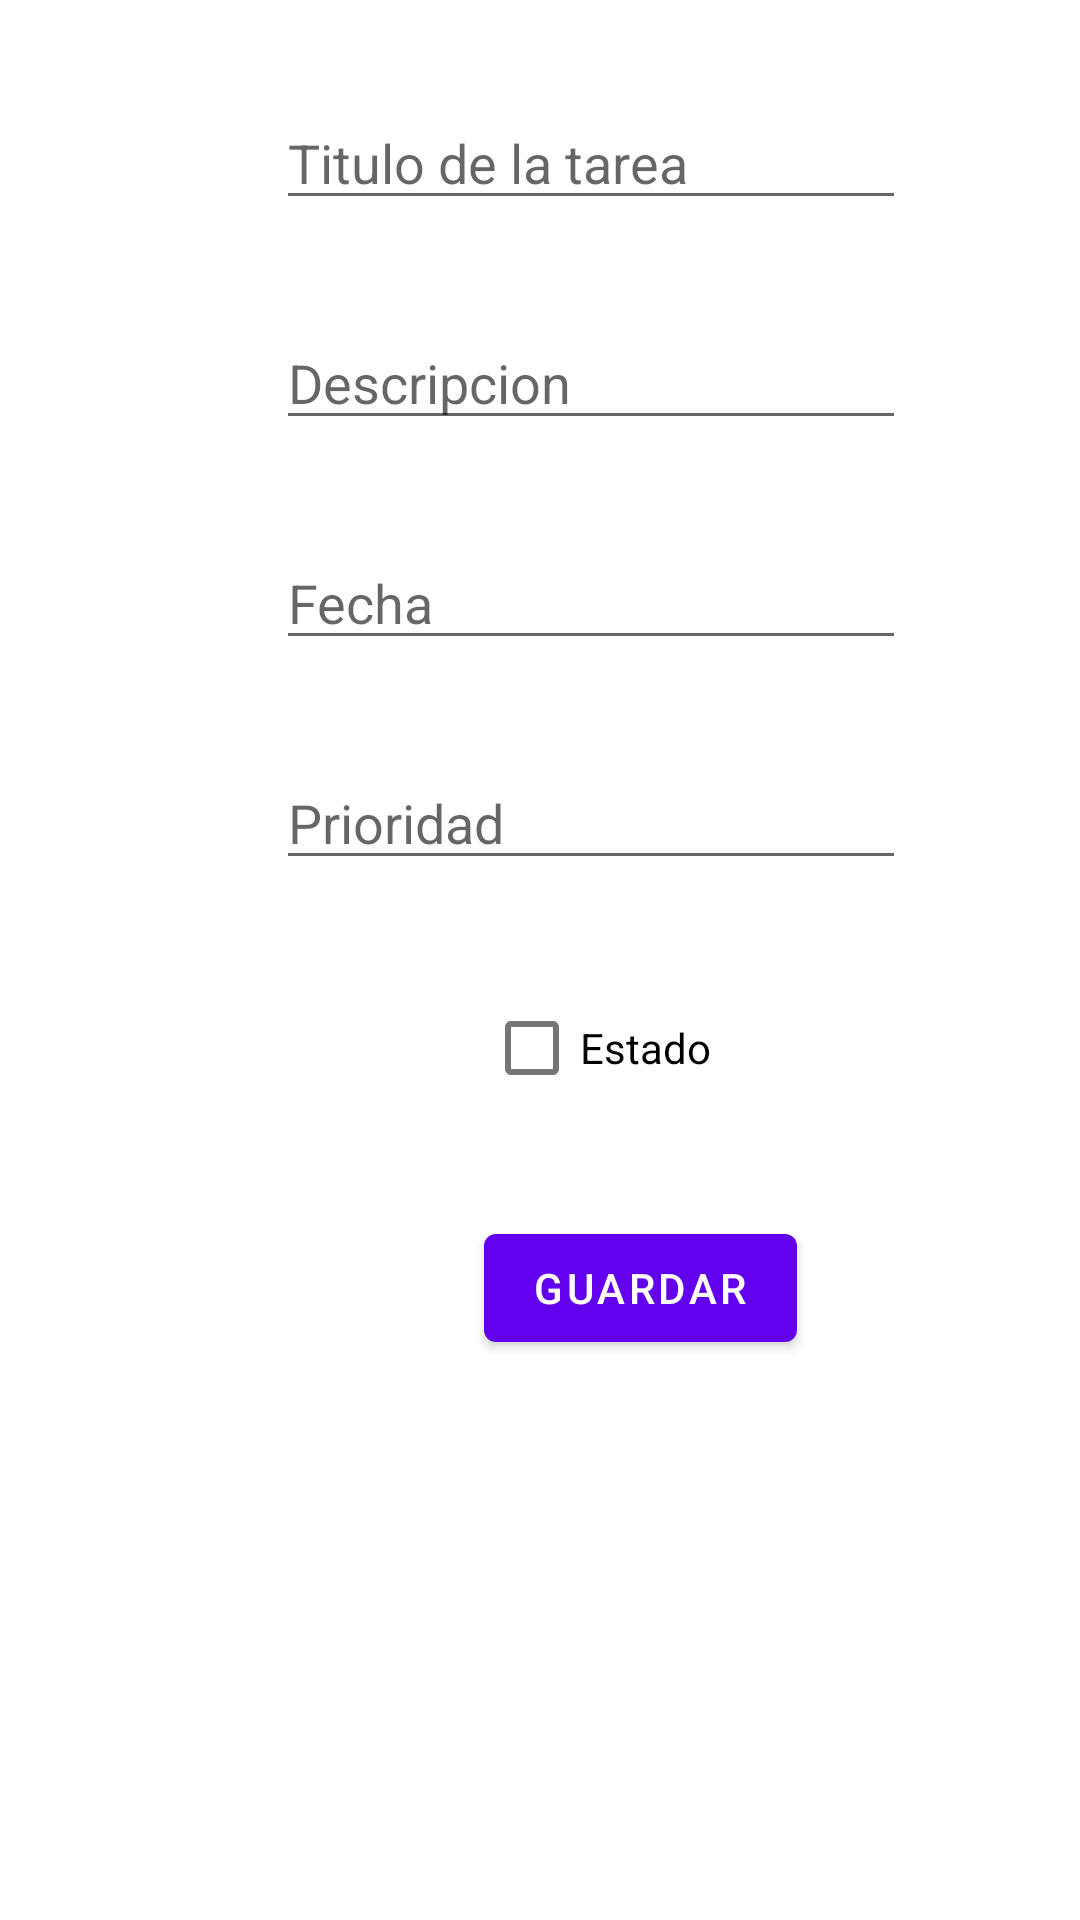

Here is an Android app screen rendered from its layout file. Give the layout XML and the strings, colors and styles it references.
<!-- AndroidManifest.xml: application theme Theme.Shared -->
<!-- res/layout/fragment_second.xml -->
<?xml version="1.0" encoding="utf-8"?>
<androidx.constraintlayout.widget.ConstraintLayout xmlns:android="http://schemas.android.com/apk/res/android"
    xmlns:app="http://schemas.android.com/apk/res-auto"
    xmlns:tools="http://schemas.android.com/tools"
    android:layout_width="match_parent"
    android:layout_height="match_parent"
    tools:context=".SecondFragment">

    <EditText
        android:id="@+id/et_descripcion"
        android:layout_width="wrap_content"
        android:layout_height="wrap_content"
        android:layout_marginTop="32dp"
        android:ems="10"
        android:hint="Descripcion"
        android:inputType="textPersonName"
        app:layout_constraintEnd_toEndOf="@+id/et_title"
        app:layout_constraintHorizontal_bias="1.0"
        app:layout_constraintStart_toStartOf="@+id/et_title"
        app:layout_constraintTop_toBottomOf="@+id/et_title" />

    <EditText
        android:id="@+id/et_title"
        android:layout_width="wrap_content"
        android:layout_height="wrap_content"
        android:layout_marginStart="92dp"
        android:layout_marginTop="32dp"
        android:ems="10"
        android:hint="Titulo de la tarea"
        android:inputType="textPersonName"
        app:layout_constraintStart_toStartOf="parent"
        app:layout_constraintTop_toTopOf="parent" />

    <Button
        android:id="@+id/btn_save"
        android:layout_width="wrap_content"
        android:layout_height="wrap_content"
        android:layout_marginTop="32dp"
        android:text="Guardar"
        app:layout_constraintEnd_toEndOf="@+id/cb_StateNew"
        app:layout_constraintHorizontal_bias="0.0"
        app:layout_constraintStart_toStartOf="@+id/cb_StateNew"
        app:layout_constraintTop_toBottomOf="@+id/cb_StateNew" />

    <EditText
        android:id="@+id/et_priority"
        android:layout_width="wrap_content"
        android:layout_height="wrap_content"
        android:layout_marginTop="32dp"
        android:ems="10"
        android:hint="Prioridad"
        android:inputType="number"
        app:layout_constraintEnd_toEndOf="@+id/et_date"
        app:layout_constraintHorizontal_bias="1.0"
        app:layout_constraintStart_toStartOf="@+id/et_date"
        app:layout_constraintTop_toBottomOf="@+id/et_date" />

    <CheckBox
        android:id="@+id/cb_StateNew"
        android:layout_width="wrap_content"
        android:layout_height="wrap_content"
        android:layout_marginTop="32dp"
        android:text="Estado"
        app:layout_constraintEnd_toEndOf="@+id/et_priority"
        app:layout_constraintHorizontal_bias="0.517"
        app:layout_constraintStart_toStartOf="@+id/et_priority"
        app:layout_constraintTop_toBottomOf="@+id/et_priority" />

    <EditText
        android:id="@+id/et_date"
        android:layout_width="wrap_content"
        android:layout_height="wrap_content"
        android:layout_marginTop="32dp"
        android:ems="10"
        android:hint="Fecha"
        android:inputType="date"
        app:layout_constraintEnd_toEndOf="@+id/et_descripcion"
        app:layout_constraintHorizontal_bias="1.0"
        app:layout_constraintStart_toStartOf="@+id/et_descripcion"
        app:layout_constraintTop_toBottomOf="@+id/et_descripcion" />

</androidx.constraintlayout.widget.ConstraintLayout>
<!-- resources referenced by this layout -->
<resources>
  <style name="Theme.Shared" parent="Theme.MaterialComponents.DayNight.DarkActionBar">
          
          <item name="colorPrimary">@color/purple_500</item>
          <item name="colorPrimaryVariant">@color/purple_700</item>
          <item name="colorOnPrimary">@color/white</item>
          
          <item name="colorSecondary">@color/teal_200</item>
          <item name="colorSecondaryVariant">@color/teal_700</item>
          <item name="colorOnSecondary">@color/black</item>
          
          <item name="android:statusBarColor" tools:targetApi="l">?attr/colorPrimaryVariant</item>
          
      </style>
  <!-- not gathered from this repository: default colours our renderer supplied (Android Studio template values) -->
  <color name="purple_500">#FF6200EE</color>
  <color name="purple_700">#FF3700B3</color>
  <color name="teal_200">#FF03DAC5</color>
  <color name="teal_700">#FF018786</color>
  <color name="black">#FF000000</color>
  <color name="white">#FFFFFFFF</color>
</resources>
